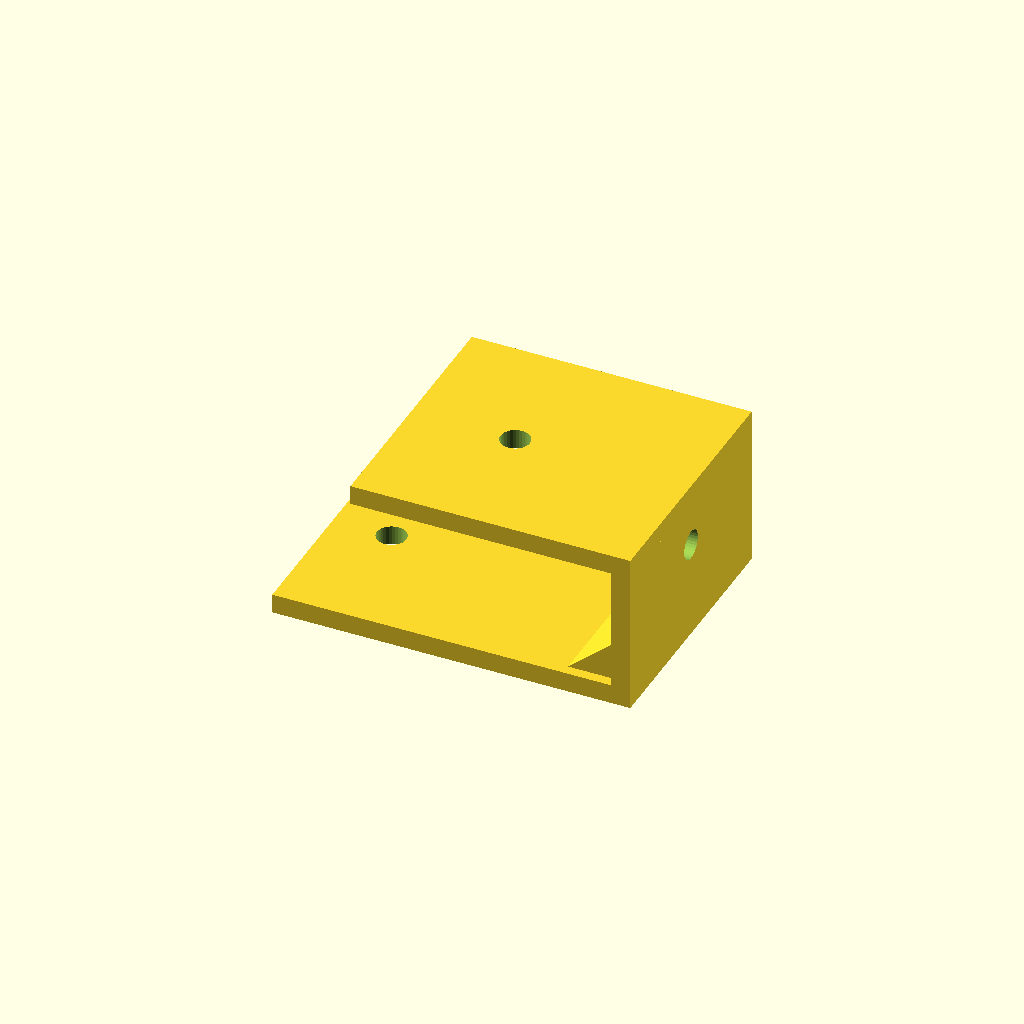
Cell 1 — every parameter at its default value.
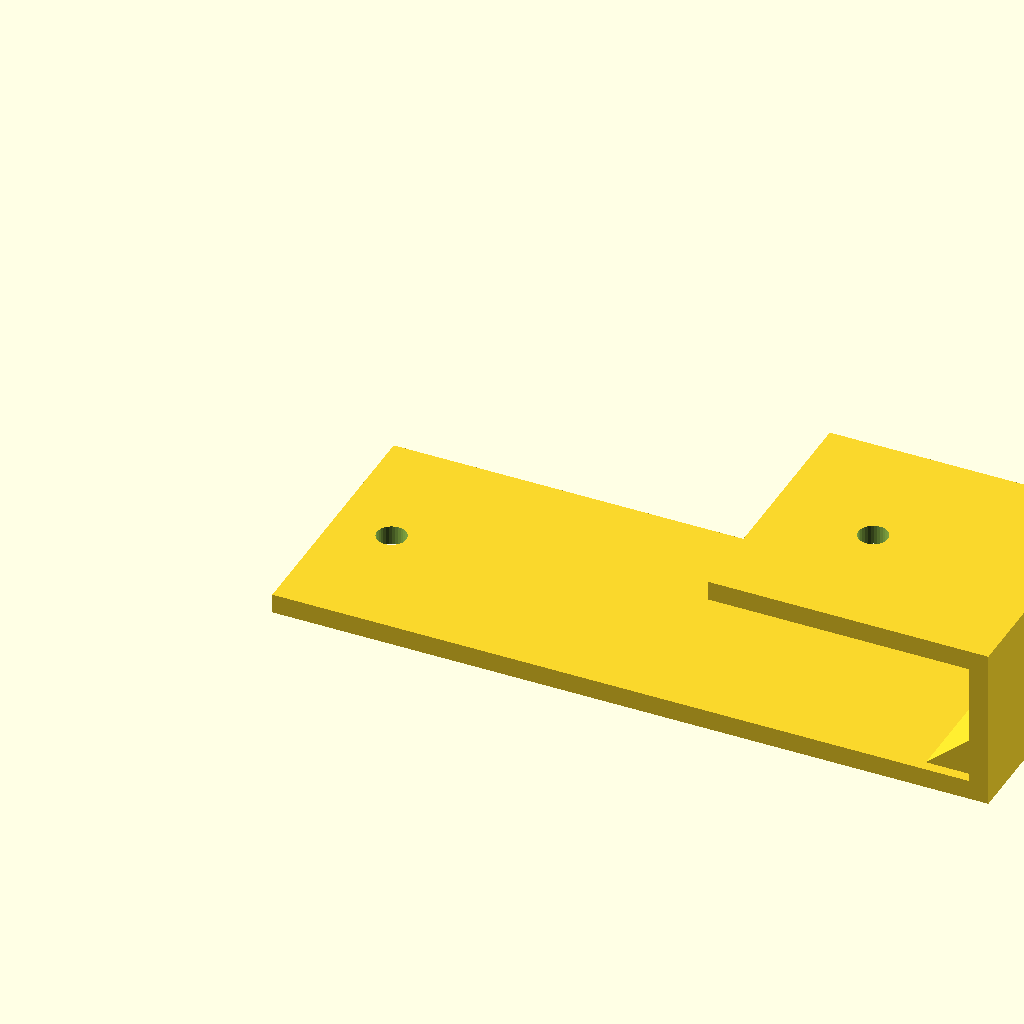
Cell 2 — bottom_run set to 110, the other parameters unchanged.
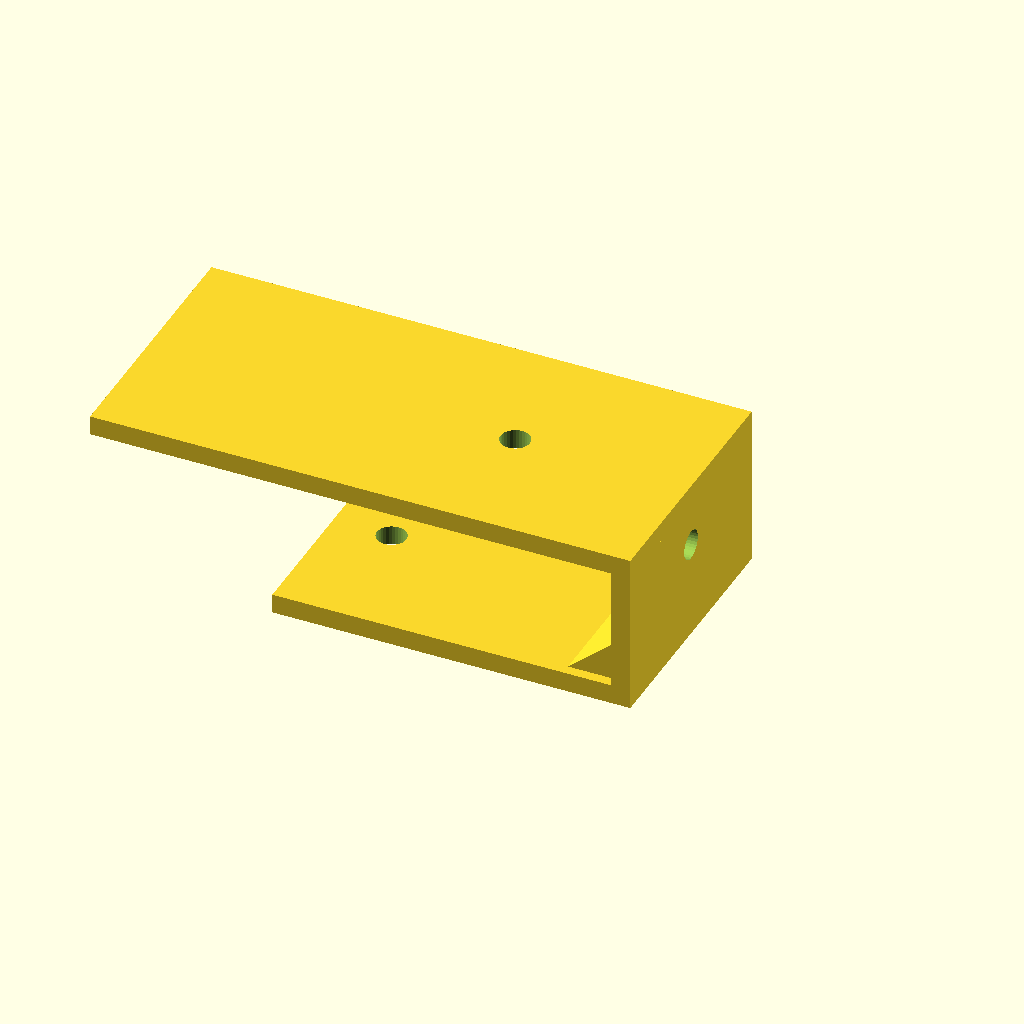
Cell 3: the same model with top_run = 80.
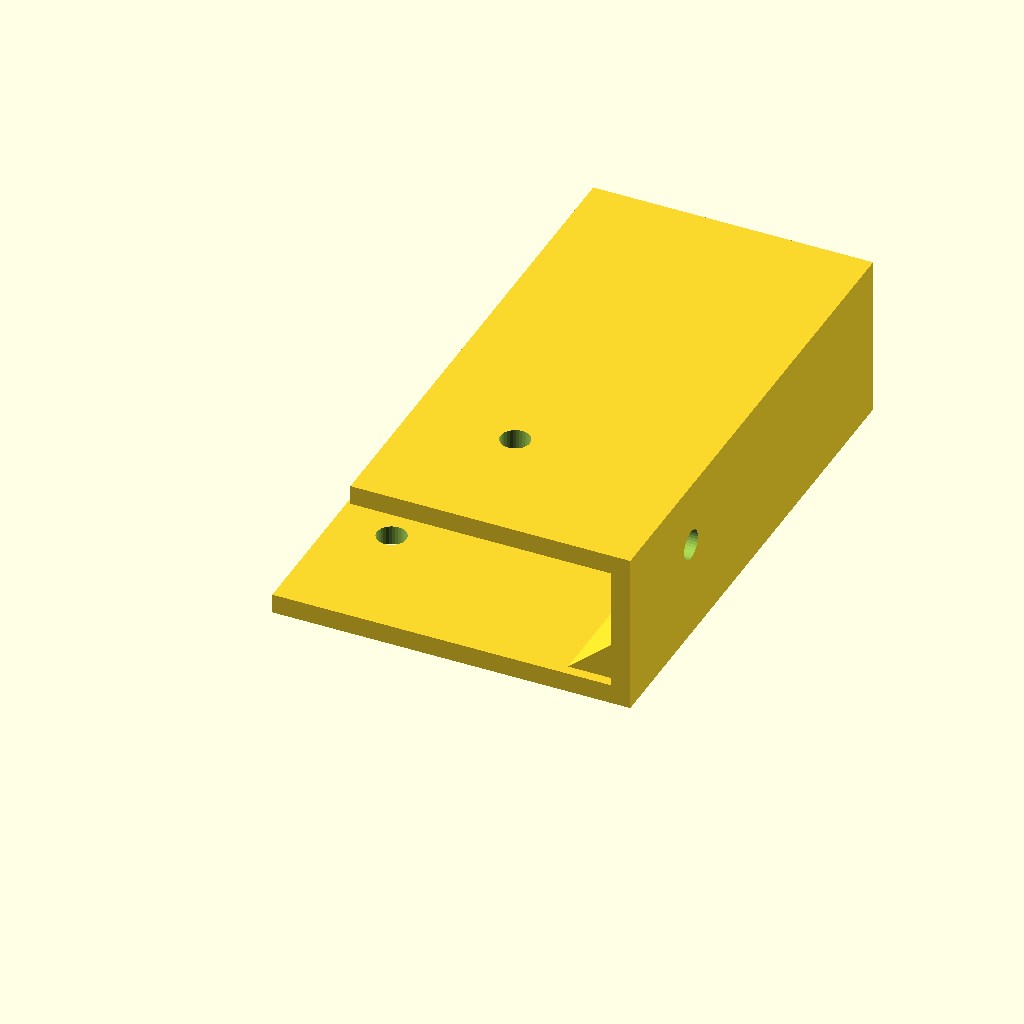
Cell 4 — profile_w set to 80, the other parameters unchanged.
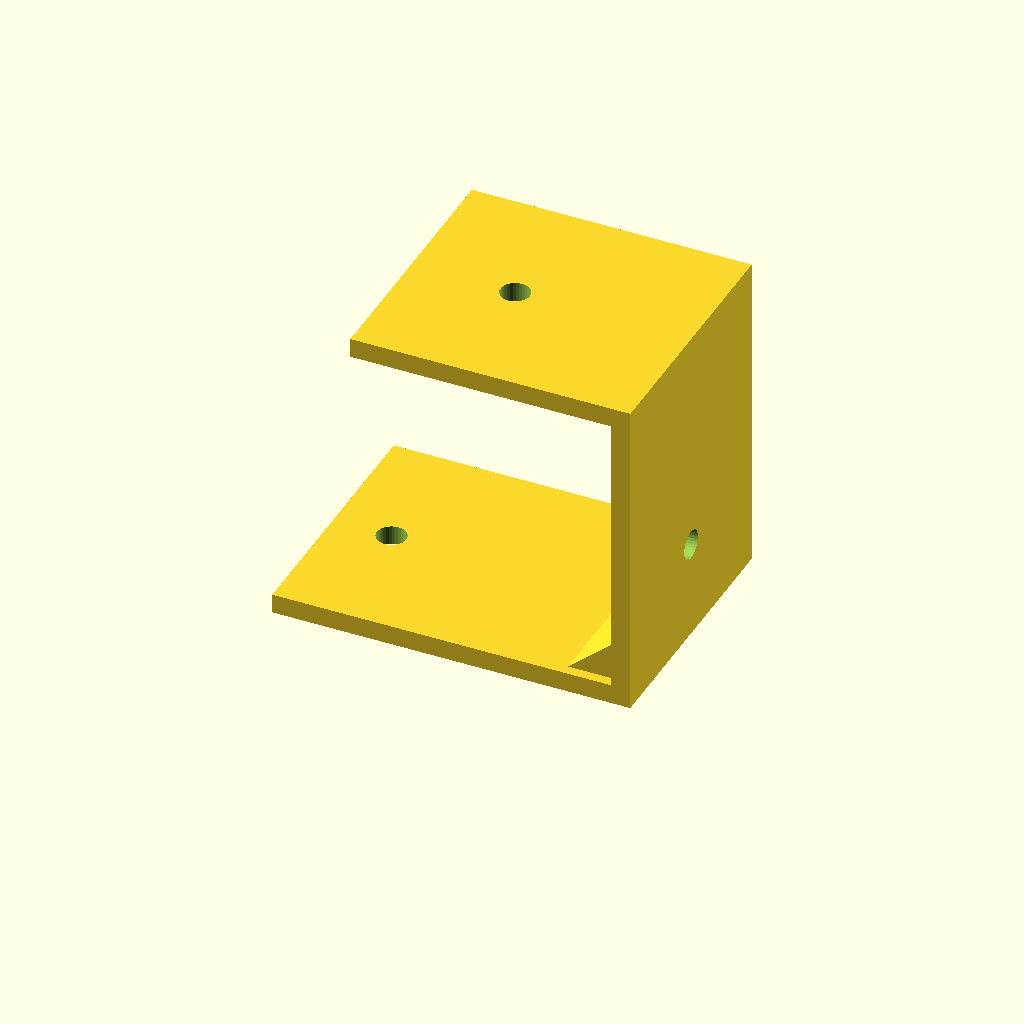
Cell 5: height = 50 (everything else at default).
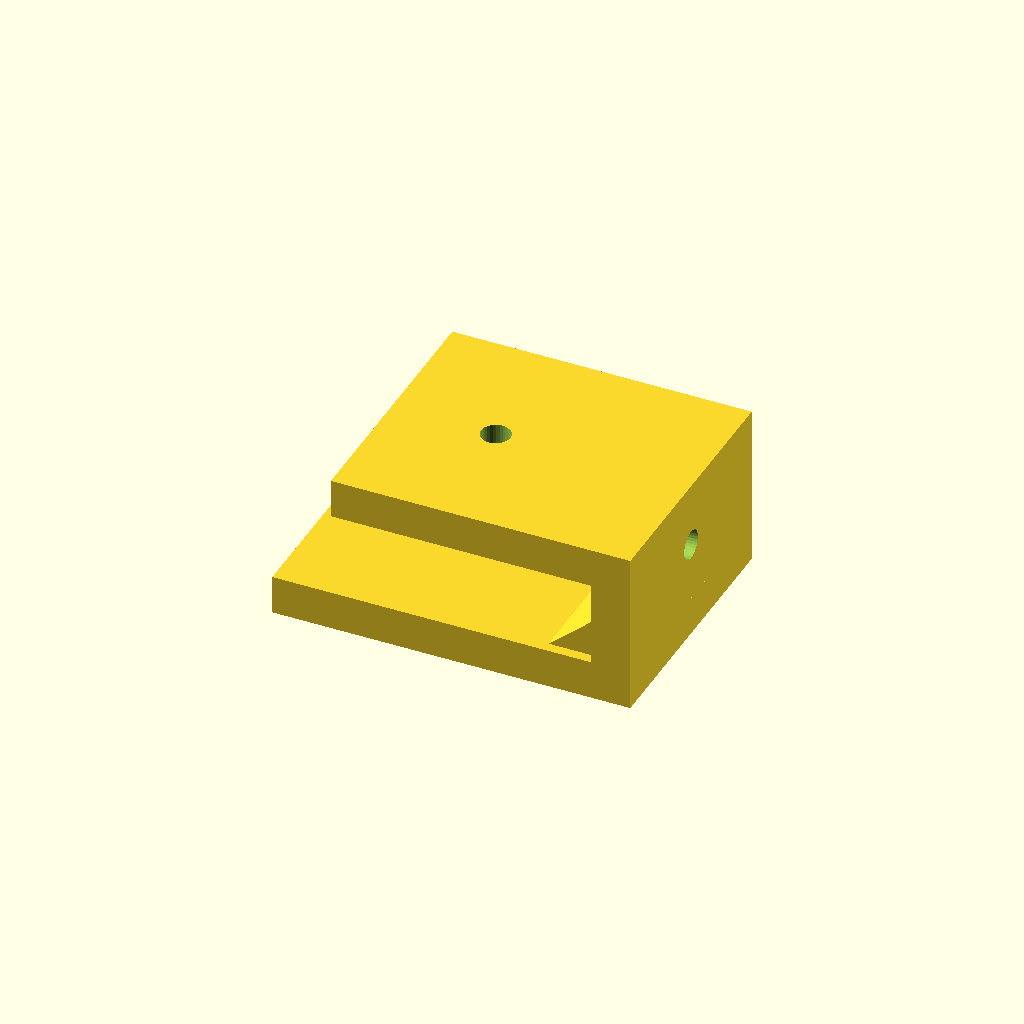
Cell 6 — mat_t set to 6, the other parameters unchanged.
All cells are drawn from one camera (rotation 55°, 0°, 25°, orthographic, colour scheme Cornfield), so only the parameter changes between them.
Source of the model, optional_data/data/gen2/zbrackets/part_0053.scad:
$fn = 32;

// ----------------------------------------------------------------------
// Z-bracket: 55 x 40 x 25 mm
// ----------------------------------------------------------------------

// --- parameters (mm) ---
bottom_run = 55;          // lower foot length, X
top_run = 40;             // upper foot length, X
profile_w = 40;           // bracket width, Y
height = 25;              // overall rise, Z
mat_t = 3;                // plate thickness
hole_d = 4.5;             // clearance for M4
rib_len = 9.2;            // gusset leg
rib_sink = 1.6;           // gusset overlap into the plates

module hole_z(px, py, z0) {
  translate([px, py, z0 - 2.5]) cylinder(h = mat_t + 5, d = hole_d);
}
module hole_x(py, pz) {
  translate([-2.5, py, pz]) rotate([0, 90, 0]) cylinder(h = mat_t + 5, d = hole_d);
}
module gusset(x0) {
  translate([x0, profile_w - rib_sink, 0])
    rotate([90, 0, 0])
      linear_extrude(height = profile_w - 2 * rib_sink)
        polygon(points = [[rib_sink, mat_t - rib_sink],
                          [rib_sink, mat_t - rib_sink + rib_len],
                          [-rib_len, mat_t - rib_sink]]);
}

difference() {
  union() {
    cube([bottom_run, profile_w, mat_t]);
    /* web, overlapping the lower foot */
    translate([bottom_run - mat_t, 0, 0]) cube([mat_t, profile_w, height]);
    /* upper foot, sunk into the web */
    translate([bottom_run - mat_t - top_run, 0, height - mat_t]) cube([top_run + mat_t, profile_w, mat_t]);
    gusset(bottom_run - mat_t);
  }
  hole_z(9, 20, 0);
  translate([bottom_run - mat_t - 24, 0, 0]) hole_z(0, 20, height - mat_t);
  translate([bottom_run - mat_t, 0, 0]) hole_x(20, 15.05);
}
Parameter table extracted from the source (name, type, default, range or options):
bottom_run: number, default 55
top_run: number, default 40
profile_w: number, default 40
height: number, default 25
mat_t: number, default 3
hole_d: number, default 4.5
rib_len: number, default 9.2
rib_sink: number, default 1.6
